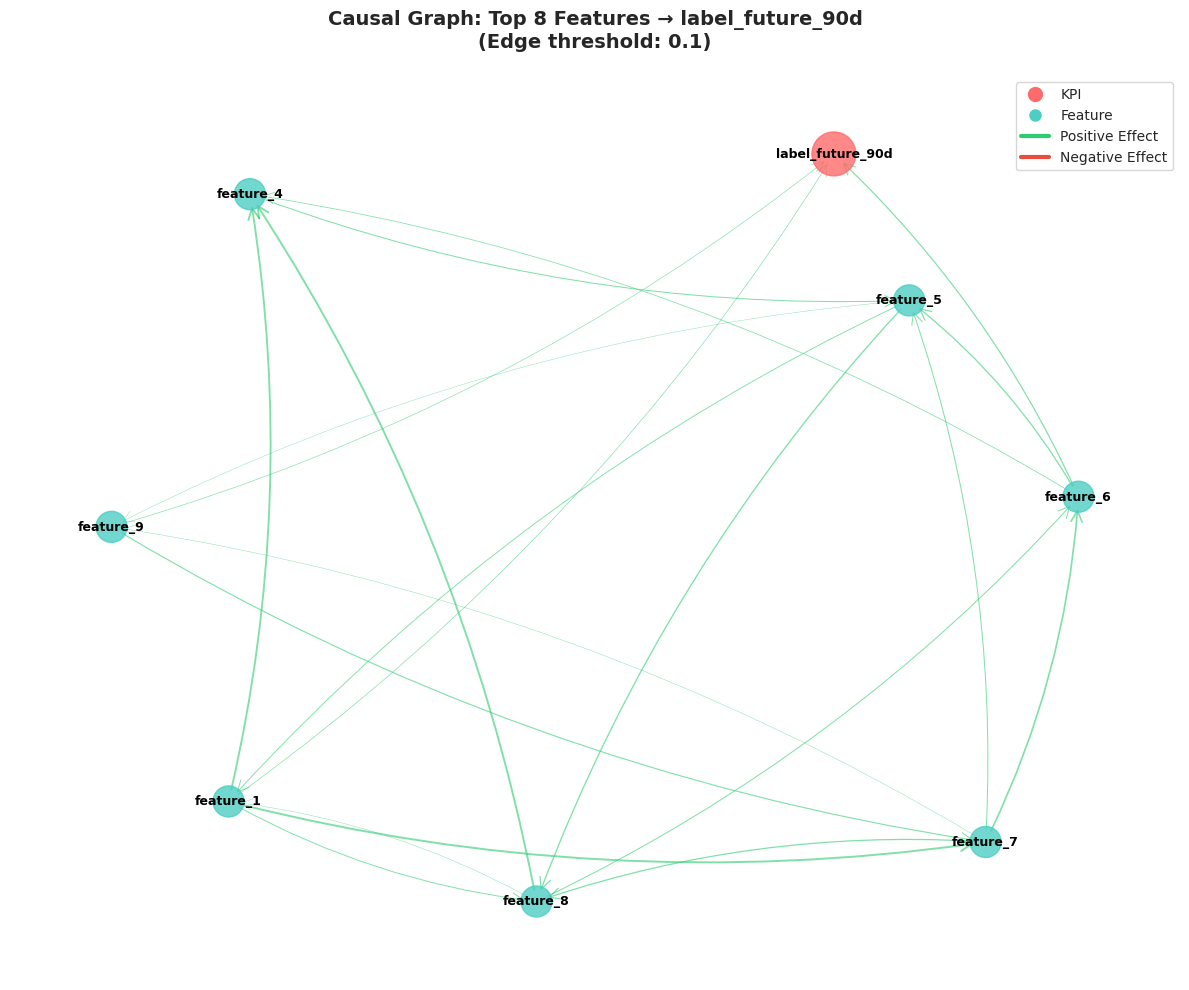

Python code for this plot:
"""
可視化モジュール

因果グラフの可視化と重要特徴量のレポート生成を行います。
"""

import numpy as np
import pandas as pd
import matplotlib.pyplot as plt
import seaborn as sns
import networkx as nx
from pathlib import Path
from typing import Dict, List, Tuple
import warnings

warnings.filterwarnings('ignore')


class CausalVisualizer:
    """
    因果グラフ可視化クラス
    """
    
    def __init__(
        self,
        figure_size: Tuple[int, int] = (12, 10),
        dpi: int = 300,
        edge_width_scale: float = 3.0,
        node_size_scale: int = 500,
        layout: str = "spring"
    ):
        """
        Args:
            figure_size: 図のサイズ
            dpi: 解像度
            edge_width_scale: エッジ幅のスケール
            node_size_scale: ノードサイズのスケール
            layout: レイアウトアルゴリズム（spring, circular, kamada_kawai）
        """
        self.figure_size = figure_size
        self.dpi = dpi
        self.edge_width_scale = edge_width_scale
        self.node_size_scale = node_size_scale
        self.layout = layout
        
        # スタイル設定
        sns.set_style("whitegrid")
        plt.rcParams['font.sans-serif'] = ['Arial', 'DejaVu Sans']
        plt.rcParams['font.size'] = 10
    
    def create_causal_graph(
        self,
        adjacency_matrix: np.ndarray,
        feature_names: List[str],
        kpi_name: str = 'label_future_90d',
        threshold: float = 0.1,
        top_k: int = 15
    ) -> nx.DiGraph:
        """
        因果グラフを作成
        
        Args:
            adjacency_matrix: 隣接行列
            feature_names: 変数名リスト
            kpi_name: KPI変数名
            threshold: エッジを表示する最小効果の絶対値
            top_k: KPIへの効果トップK個のノードのみ表示
        
        Returns:
            NetworkX DiGraph
        """
        # KPIのインデックスを取得
        kpi_idx = feature_names.index(kpi_name)
        
        # KPIへの効果を計算
        effects_to_kpi = adjacency_matrix[:, kpi_idx]
        abs_effects = np.abs(effects_to_kpi)
        
        # トップK個の特徴量を選択
        top_indices = np.argsort(abs_effects)[::-1][:top_k]
        
        # グラフの作成
        G = nx.DiGraph()
        
        # KPIノードを追加
        G.add_node(kpi_name, node_type='kpi')
        
        # トップK個の特徴量ノードを追加
        for idx in top_indices:
            if idx != kpi_idx and abs_effects[idx] > threshold:
                feature_name = feature_names[idx]
                G.add_node(feature_name, node_type='feature')
                
                # KPIへのエッジを追加
                effect = effects_to_kpi[idx]
                if abs(effect) > threshold:
                    G.add_edge(feature_name, kpi_name, weight=effect)
        
        # 特徴量間のエッジを追加（閾値以上のもののみ）
        for i in top_indices:
            for j in top_indices:
                if i != j and i != kpi_idx and j != kpi_idx:
                    effect = adjacency_matrix[i, j]
                    if abs(effect) > threshold:
                        G.add_edge(feature_names[i], feature_names[j], weight=effect)
        
        return G
    
    def visualize_causal_graph(
        self,
        adjacency_matrix: np.ndarray,
        feature_names: List[str],
        kpi_name: str = 'label_future_90d',
        threshold: float = 0.1,
        top_k: int = 15,
        output_path: str = None
    ):
        """
        因果グラフを可視化
        
        Args:
            adjacency_matrix: 隣接行列
            feature_names: 変数名リスト
            kpi_name: KPI変数名
            threshold: エッジを表示する最小効果の絶対値
            top_k: KPIへの効果トップK個のノードのみ表示
            output_path: 保存先パス（Noneの場合は表示のみ）
        """
        # グラフ作成
        G = self.create_causal_graph(
            adjacency_matrix=adjacency_matrix,
            feature_names=feature_names,
            kpi_name=kpi_name,
            threshold=threshold,
            top_k=top_k
        )
        
        # レイアウトの計算
        if self.layout == "spring":
            pos = nx.spring_layout(G, k=2, iterations=50, seed=42)
        elif self.layout == "circular":
            pos = nx.circular_layout(G)
        elif self.layout == "kamada_kawai":
            pos = nx.kamada_kawai_layout(G)
        else:
            pos = nx.spring_layout(G, seed=42)
        
        # KPIを上部に配置
        if kpi_name in pos:
            pos[kpi_name] = np.array([0.5, 0.9])
        
        # プロット
        fig, ax = plt.subplots(figsize=self.figure_size, dpi=self.dpi)
        
        # ノードの色とサイズ
        node_colors = []
        node_sizes = []
        for node in G.nodes():
            if node == kpi_name:
                node_colors.append('#FF6B6B')  # KPIは赤
                node_sizes.append(self.node_size_scale * 2)
            else:
                node_colors.append('#4ECDC4')  # 特徴量は青緑
                node_sizes.append(self.node_size_scale)
        
        # エッジの幅と色
        edge_weights = [G[u][v]['weight'] for u, v in G.edges()]
        edge_widths = [abs(w) * self.edge_width_scale for w in edge_weights]
        edge_colors = ['#2ECC71' if w > 0 else '#E74C3C' for w in edge_weights]
        
        # ノードを描画
        nx.draw_networkx_nodes(
            G, pos,
            node_color=node_colors,
            node_size=node_sizes,
            alpha=0.8,
            ax=ax
        )
        
        # エッジを描画
        nx.draw_networkx_edges(
            G, pos,
            width=edge_widths,
            edge_color=edge_colors,
            alpha=0.6,
            arrows=True,
            arrowsize=20,
            arrowstyle='->',
            connectionstyle='arc3,rad=0.1',
            ax=ax
        )
        
        # ラベルを描画
        nx.draw_networkx_labels(
            G, pos,
            font_size=9,
            font_weight='bold',
            ax=ax
        )
        
        # タイトルと凡例
        ax.set_title(
            f'Causal Graph: Top {top_k} Features → {kpi_name}\n'
            f'(Edge threshold: {threshold})',
            fontsize=14,
            fontweight='bold',
            pad=20
        )
        
        # 凡例
        from matplotlib.lines import Line2D
        legend_elements = [
            Line2D([0], [0], marker='o', color='w', label='KPI',
                   markerfacecolor='#FF6B6B', markersize=12),
            Line2D([0], [0], marker='o', color='w', label='Feature',
                   markerfacecolor='#4ECDC4', markersize=10),
            Line2D([0], [0], color='#2ECC71', lw=3, label='Positive Effect'),
            Line2D([0], [0], color='#E74C3C', lw=3, label='Negative Effect')
        ]
        ax.legend(handles=legend_elements, loc='upper right', fontsize=10)
        
        ax.axis('off')
        plt.tight_layout()
        
        # 保存または表示
        if output_path:
            plt.savefig(output_path, dpi=self.dpi, bbox_inches='tight')
            print(f"\n[因果グラフ保存] {output_path}")
        else:
            plt.show()
        
        plt.close()
    
    def visualize_effect_heatmap(
        self,
        adjacency_matrix: np.ndarray,
        feature_names: List[str],
        kpi_name: str = 'label_future_90d',
        top_k: int = 20,
        output_path: str = None
    ):
        """
        効果のヒートマップを可視化
        
        Args:
            adjacency_matrix: 隣接行列
            feature_names: 変数名リスト
            kpi_name: KPI変数名
            top_k: 表示する特徴量の数
            output_path: 保存先パス
        """
        # KPIのインデックスを取得
        kpi_idx = feature_names.index(kpi_name)
        
        # KPIへの効果を計算
        effects_to_kpi = adjacency_matrix[:, kpi_idx]
        abs_effects = np.abs(effects_to_kpi)
        
        # トップK個を選択
        top_indices = np.argsort(abs_effects)[::-1][:top_k]
        top_features = [feature_names[i] for i in top_indices if i != kpi_idx]
        top_effects = [effects_to_kpi[i] for i in top_indices if i != kpi_idx]
        
        # プロット
        fig, ax = plt.subplots(figsize=(10, max(6, len(top_features) * 0.3)), dpi=self.dpi)
        
        # 横棒グラフ
        colors = ['#2ECC71' if e > 0 else '#E74C3C' for e in top_effects]
        bars = ax.barh(range(len(top_features)), top_effects, color=colors, alpha=0.7)
        
        # ラベル
        ax.set_yticks(range(len(top_features)))
        ax.set_yticklabels(top_features, fontsize=10)
        ax.set_xlabel('Causal Effect', fontsize=12, fontweight='bold')
        ax.set_title(f'Top {len(top_features)} Features → {kpi_name}', 
                     fontsize=14, fontweight='bold', pad=15)
        
        # グリッド
        ax.axvline(x=0, color='black', linestyle='-', linewidth=0.8)
        ax.grid(axis='x', alpha=0.3)
        
        # 値を表示
        for i, (bar, effect) in enumerate(zip(bars, top_effects)):
            width = bar.get_width()
            label_x = width + (0.02 if width > 0 else -0.02)
            ha = 'left' if width > 0 else 'right'
            ax.text(label_x, i, f'{effect:.3f}', va='center', ha=ha, fontsize=9)
        
        plt.tight_layout()
        
        # 保存または表示
        if output_path:
            plt.savefig(output_path, dpi=self.dpi, bbox_inches='tight')
            print(f"\n[効果ヒートマップ保存] {output_path}")
        else:
            plt.show()
        
        plt.close()


def generate_interpretation_report(
    effects_df: pd.DataFrame,
    output_path: str = None
) -> str:
    """
    重要特徴量の解釈レポートを生成
    
    Args:
        effects_df: KPIへの効果データフレーム
        output_path: 保存先パス（Noneの場合は返すのみ）
    
    Returns:
        レポートの文字列
    """
    report = "# 因果探索結果レポート\n\n"
    report += "## 概要\n\n"
    report += f"- 分析された特徴量数: {len(effects_df)}\n"
    report += f"- 有意な因果効果を持つ特徴量数: {len(effects_df[effects_df['abs_effect'] > 0.1])}\n\n"
    
    report += "## KPIへの直接効果トップ10\n\n"
    report += "| 順位 | 特徴量 | 効果 | 絶対値 |\n"
    report += "|------|--------|------|--------|\n"
    
    for _, row in effects_df.head(10).iterrows():
        direction = "正" if row['effect'] > 0 else "負"
        report += f"| {int(row['rank'])} | {row['feature']} | {row['effect']:.4f} ({direction}) | {row['abs_effect']:.4f} |\n"
    
    report += "\n## 解釈\n\n"
    report += "### 正の効果（KPIを増加させる特徴量）\n\n"
    positive_effects = effects_df[effects_df['effect'] > 0].head(5)
    if len(positive_effects) > 0:
        for _, row in positive_effects.iterrows():
            report += f"- **{row['feature']}**: 効果 = {row['effect']:.4f}\n"
    else:
        report += "- なし\n"
    
    report += "\n### 負の効果（KPIを減少させる特徴量）\n\n"
    negative_effects = effects_df[effects_df['effect'] < 0].head(5)
    if len(negative_effects) > 0:
        for _, row in negative_effects.iterrows():
            report += f"- **{row['feature']}**: 効果 = {row['effect']:.4f}\n"
    else:
        report += "- なし\n"
    
    report += "\n## 推奨事項\n\n"
    report += "1. 上位の正の効果を持つ特徴量の変動をモニタリング\n"
    report += "2. 負の効果を持つ特徴量の改善策を検討\n"
    report += "3. 物理的な妥当性をドメイン専門家と確認\n"
    
    # 保存
    if output_path:
        with open(output_path, 'w', encoding='utf-8') as f:
            f.write(report)
        print(f"\n[解釈レポート保存] {output_path}")
    
    return report


if __name__ == "__main__":
    # テスト用コード
    print("CausalVisualizerクラスのテスト")
    
    # サンプル隣接行列の生成
    np.random.seed(42)
    n_features = 10
    adjacency_matrix = np.random.randn(n_features, n_features) * 0.3
    adjacency_matrix[adjacency_matrix < 0.1] = 0  # 閾値処理
    
    feature_names = [f'feature_{i}' for i in range(1, n_features)] + ['label_future_90d']
    
    # 可視化
    visualizer = CausalVisualizer()
    visualizer.visualize_causal_graph(
        adjacency_matrix=adjacency_matrix,
        feature_names=feature_names,
        kpi_name='label_future_90d',
        threshold=0.1,
        top_k=8
    )
    
    print("\n可視化テスト完了")
